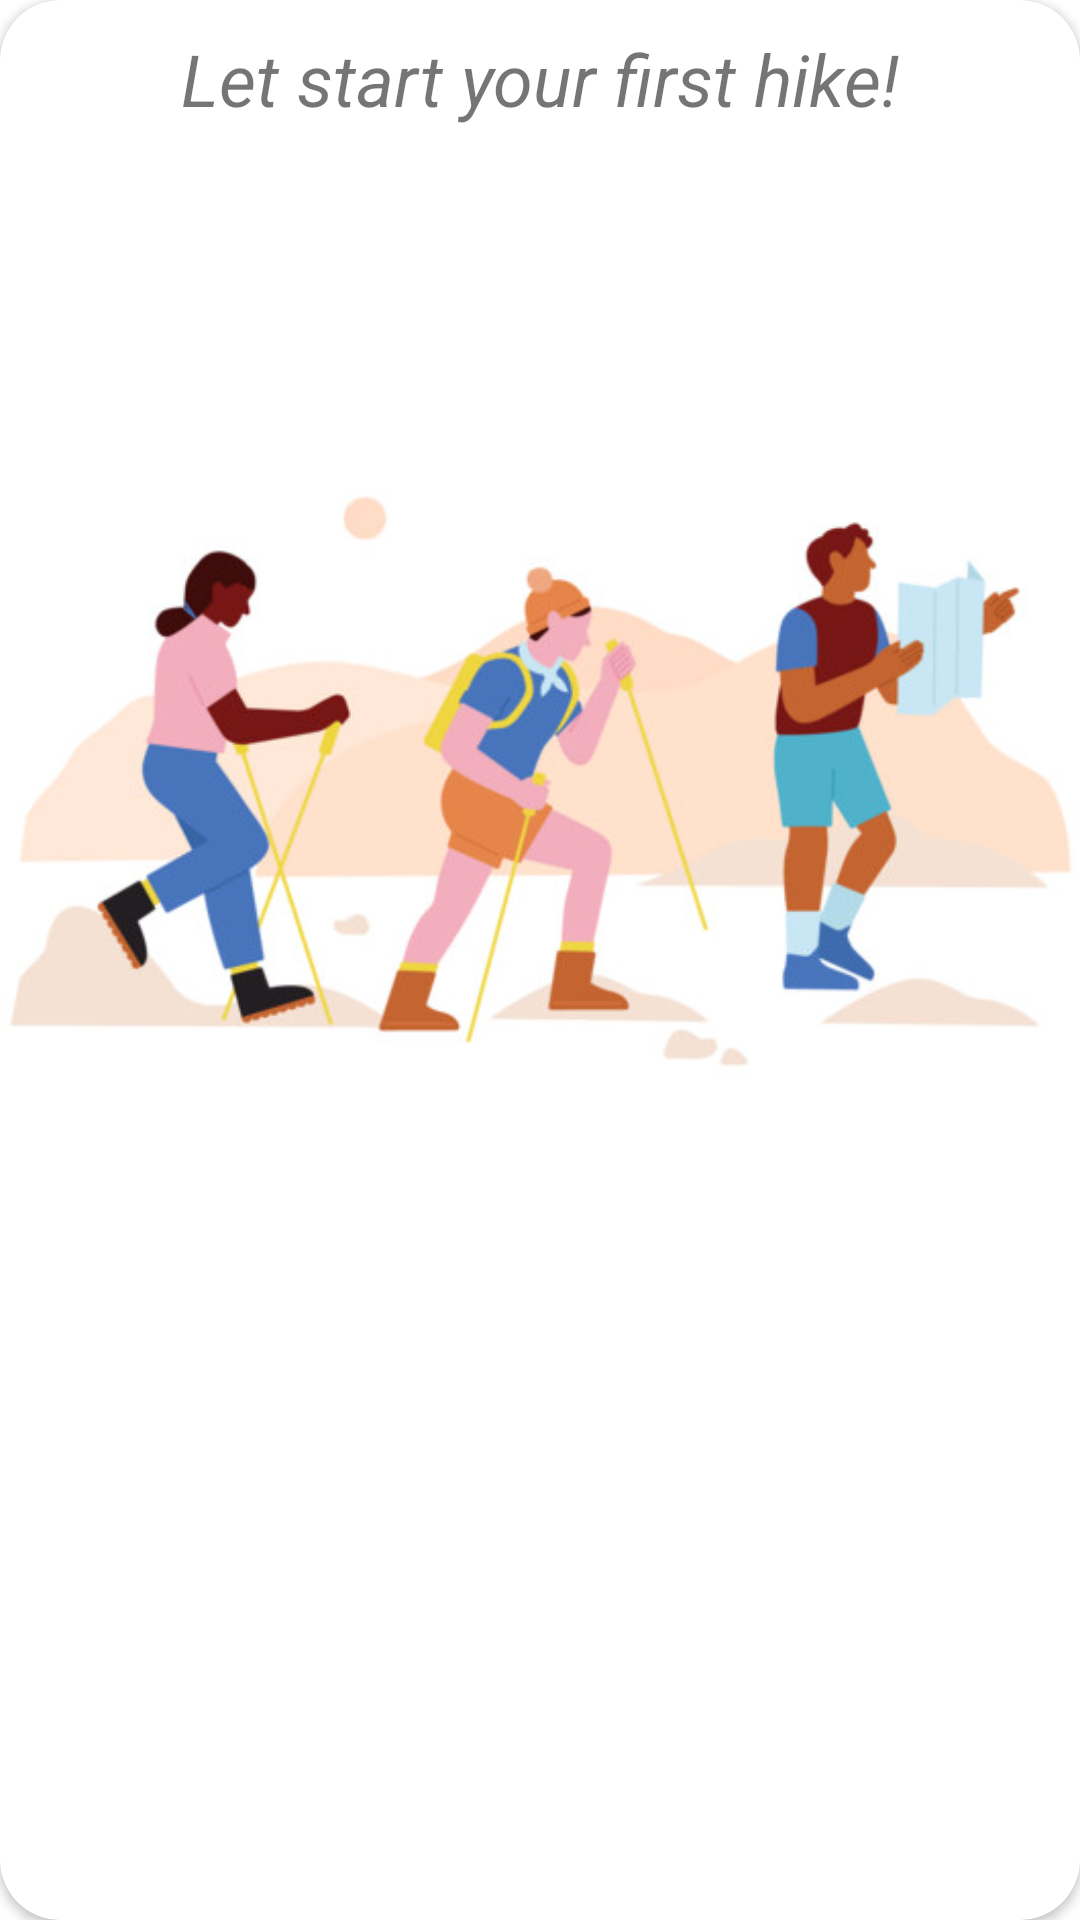

Android layout source for this screen:
<!-- AndroidManifest.xml: application theme Theme.MHike -->
<!-- res/layout/no_hike_layout.xml -->
<?xml version="1.0" encoding="utf-8"?>
<androidx.cardview.widget.CardView xmlns:android="http://schemas.android.com/apk/res/android"
    xmlns:app="http://schemas.android.com/apk/res-auto"
    xmlns:tools="http://schemas.android.com/tools"
    android:layout_width="match_parent"
    android:layout_height="match_parent" app:cardCornerRadius="20dp">

        <androidx.constraintlayout.widget.ConstraintLayout
            android:layout_width="match_parent"
            android:layout_height="match_parent">

            <TextView
                android:id="@+id/noHikeTxt"
                android:layout_width="wrap_content"
                android:layout_height="wrap_content"
                android:textSize="24sp"
                android:layout_marginTop="10dp"
                android:text="Let start your first hike!"
                android:textStyle="italic"
                app:layout_constraintTop_toTopOf="parent"
                app:layout_constraintEnd_toEndOf="parent"
                app:layout_constraintStart_toStartOf="parent" />

            <ImageView
                android:layout_width="wrap_content"
                android:layout_height="wrap_content" android:src="@drawable/empty_hike"
                tools:ignore="MissingConstraints" />

        </androidx.constraintlayout.widget.ConstraintLayout>

</androidx.cardview.widget.CardView>
<!-- resources referenced by this layout -->
<resources>
  <!-- drawable empty_hike: jpg bitmap (drawable, 33290 bytes) -->
  <style name="Theme.MHike" parent="Theme.MaterialComponents.DayNight.DarkActionBar">
          
          <item name="colorPrimary">@color/purple_500</item>
          <item name="colorPrimaryVariant">@color/purple_700</item>
          <item name="colorOnPrimary">@color/white</item>
          
          <item name="colorSecondary">#000000</item>
          <item name="colorSecondaryVariant">#005DFF</item>
          <item name="colorOnSecondary">@color/black</item>
          
          <item name="android:statusBarColor">@color/buttonColor</item>
          
      </style>
  <color name="purple_500">#001894</color>
  <color name="purple_700">#FF3700B3</color>
  <color name="white">#FFFFFFFF</color>
  <color name="black">#151515</color>
  <color name="buttonColor">#FF002E57</color>
</resources>
